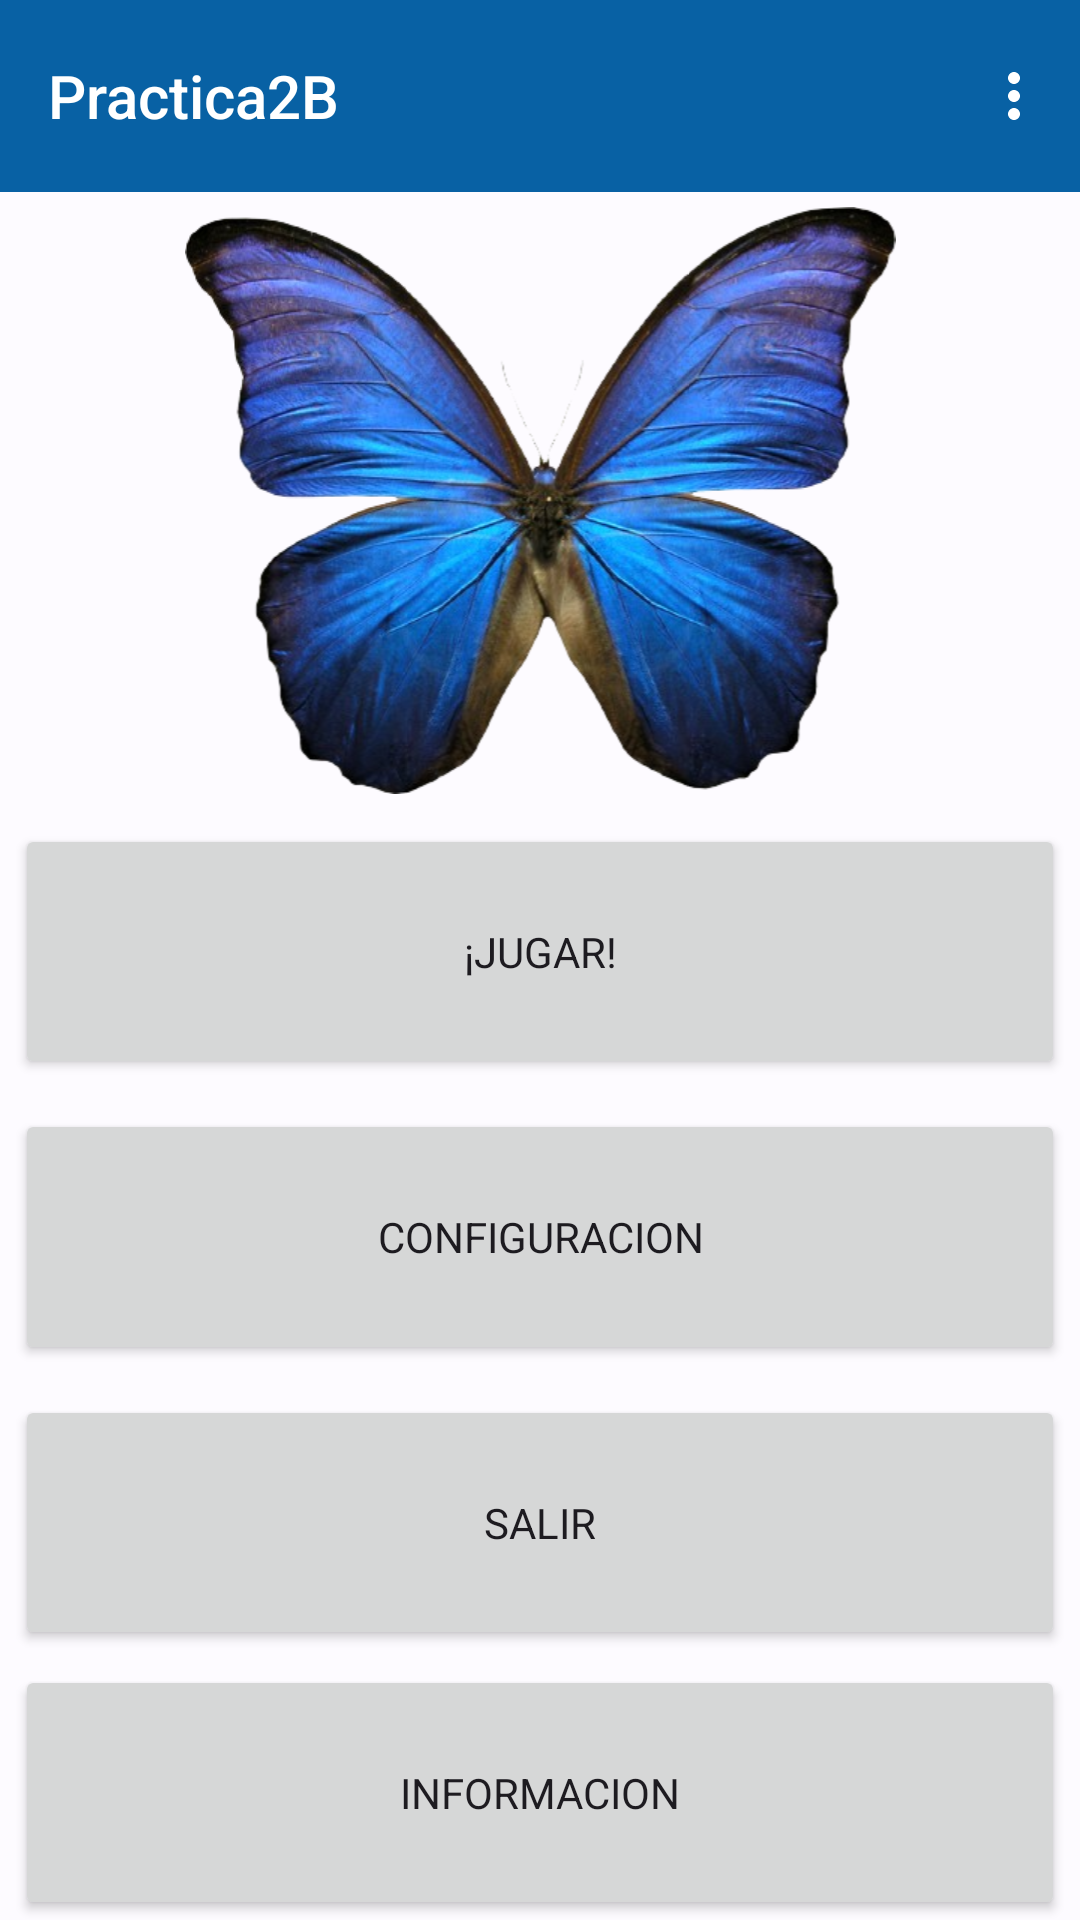

Reconstruct the res/layout file that produces this screen, plus the resources it refers to.
<!-- AndroidManifest.xml: application theme Theme.Practica2B -->
<!-- res/layout/activity_main.xml -->
<?xml version="1.0" encoding="utf-8"?>
<androidx.coordinatorlayout.widget.CoordinatorLayout
    xmlns:android="http://schemas.android.com/apk/res/android"
    xmlns:app="http://schemas.android.com/apk/res-auto"
    xmlns:tools="http://schemas.android.com/tools"

    android:layout_width="match_parent"
    android:layout_height="match_parent">

    <com.google.android.material.appbar.AppBarLayout
        android:id="@+id/appbar"
        android:layout_width="match_parent"
        android:layout_height="wrap_content"
        app:layout_constraintStart_toStartOf="parent"
        app:layout_constraintTop_toTopOf="parent"
        app:layout_constraintEnd_toEndOf="parent">

        <com.google.android.material.appbar.MaterialToolbar
            android:id="@+id/topAppBar"
            android:layout_width="match_parent"
            android:layout_height="wrap_content"
            android:minHeight="?attr/actionBarSize"
            app:menu="@menu/top_app_bar"
            app:title="@string/app_name" />


    </com.google.android.material.appbar.AppBarLayout>

    <androidx.core.widget.NestedScrollView
        android:layout_width="match_parent"
        android:layout_height="match_parent"
        android:fillViewport="true"
        app:layout_behavior="@string/appbar_scrolling_view_behavior">

        <androidx.constraintlayout.widget.ConstraintLayout
            android:layout_width="match_parent"
            android:layout_height="match_parent"
            tools:context=".MainActivity">

         <ImageView
            android:id="@+id/img_mariposa"
             android:layout_margin="5sp"
            android:layout_width="match_parent"
            android:layout_height="wrap_content"
            android:src="@drawable/blue_butterfly_1401823_removebg_preview"
            app:layout_constraintBottom_toTopOf="@+id/bt_jugar"
            app:layout_constraintEnd_toEndOf="parent"
            app:layout_constraintStart_toStartOf="parent"
            app:layout_constraintTop_toTopOf="parent"
            android:contentDescription="@string/mariposa_azul" />

            <Button
                android:id="@+id/bt_jugar"
                android:layout_width="match_parent"
                android:layout_height="0dp"
                android:layout_margin="5sp"
                android:onClick="jugar"
                android:text="@string/jugar"
                app:icon="@drawable/play"
                app:layout_constraintBottom_toTopOf="@+id/bt_configuracion"
                app:layout_constraintEnd_toEndOf="parent"
                app:layout_constraintStart_toStartOf="parent"
                app:layout_constraintTop_toBottomOf="@+id/img_mariposa" />

            <Button
                android:id="@+id/bt_configuracion"
                android:layout_width="match_parent"
                android:layout_height="0dp"
                android:layout_margin="5sp"
                android:onClick="loren"
                android:text="@string/configuracion"
                app:icon="@drawable/cog"
                app:layout_constraintBottom_toTopOf="@+id/bt_salir"
                app:layout_constraintEnd_toEndOf="parent"
                app:layout_constraintStart_toStartOf="parent"
                app:layout_constraintTop_toBottomOf="@+id/bt_jugar" />

        <Button
            android:id="@+id/bt_salir"
            android:layout_width="match_parent"
            android:layout_height="0dp"
            android:layout_margin="5sp"
            android:text="@string/salir"
            app:layout_constraintTop_toBottomOf="@+id/bt_configuracion"
            app:layout_constraintStart_toStartOf="parent"
            app:layout_constraintBottom_toTopOf="@+id/bt_informacion"
            app:layout_constraintEnd_toEndOf="parent"
            android:onClick="salir"/>

            <Button
                android:id="@+id/bt_informacion"
                android:layout_width="match_parent"
                android:layout_height="0dp"
                android:layout_marginStart="5sp"
                android:layout_marginEnd="5sp"
                android:onClick="loren"
                android:text="@string/informacion"
                app:cornerRadius="0sp"
                app:icon="@drawable/information_outline"
                app:layout_constraintBottom_toBottomOf="parent"
                app:layout_constraintEnd_toEndOf="parent"
                app:layout_constraintStart_toStartOf="parent"
                app:layout_constraintTop_toBottomOf="@+id/bt_salir" />
        </androidx.constraintlayout.widget.ConstraintLayout>

    </androidx.core.widget.NestedScrollView>

</androidx.coordinatorlayout.widget.CoordinatorLayout>
<!-- resources referenced by this layout -->
<resources>
  <!-- drawable information_outline (drawable) -->
  <vector xmlns:android="http://schemas.android.com/apk/res/android"
      android:height="24dp"
      android:width="24dp"
      android:viewportWidth="24"
      android:viewportHeight="24">
      <path android:fillColor="#ffffff"
          android:pathData="M11,9H13V7H11M12,20C7.59,20 4,16.41 4,12C4,7.59 7.59,4 12,4C16.41,4 20,7.59 20,12C20,16.41 16.41,20 12,20M12,2A10,10 0 0,0 2,12A10,10 0 0,0 12,22A10,10 0 0,0 22,12A10,10 0 0,0 12,2M11,17H13V11H11V17Z" />
  </vector>
  <!-- drawable play (drawable) -->
  <vector xmlns:android="http://schemas.android.com/apk/res/android"
      android:height="24dp"
      android:width="24dp"
      android:viewportWidth="24"
      android:viewportHeight="24">
      <path android:fillColor="#ffffff"
          android:pathData="M8,5.14V19.14L19,12.14L8,5.14Z" />
  </vector>
  <string name="app_name">Practica2B</string>
  <string name="configuracion">Configuracion</string>
  <string name="informacion">Informacion</string>
  <string name="jugar">¡Jugar!</string>
  <string name="mariposa_azul">Mariposa azul</string>
  <string name="salir">Salir</string>
  <style name="Theme.Practica2B" parent="Base.Theme.Practica2B" />
  <color name="md_theme_light_primary">#0861A4</color>
  <color name="md_theme_light_onPrimary">#FFFFFF</color>
  <color name="md_theme_light_primaryContainer">#D2E4FF</color>
  <color name="md_theme_light_onPrimaryContainer">#001C37</color>
  <color name="md_theme_light_secondary">#6F5D00</color>
  <color name="md_theme_light_onSecondary">#FFFFFF</color>
  <color name="md_theme_light_secondaryContainer">#FFE16C</color>
  <color name="md_theme_light_onSecondaryContainer">#221B00</color>
  <color name="md_theme_light_tertiary">#C00018</color>
  <color name="md_theme_light_onTertiary">#FFFFFF</color>
  <color name="md_theme_light_tertiaryContainer">#FFDAD6</color>
  <color name="md_theme_light_onTertiaryContainer">#410003</color>
  <color name="md_theme_light_error">#BA1A1A</color>
  <color name="md_theme_light_errorContainer">#FFDAD6</color>
  <color name="md_theme_light_onError">#FFFFFF</color>
  <color name="md_theme_light_onErrorContainer">#410002</color>
  <color name="md_theme_light_background">#FDFBFF</color>
  <color name="md_theme_light_onBackground">#001B3D</color>
  <color name="md_theme_light_surface">#FDFBFF</color>
  <color name="md_theme_light_onSurface">#001B3D</color>
  <color name="md_theme_light_surfaceVariant">#DFE2EB</color>
  <color name="md_theme_light_onSurfaceVariant">#43474E</color>
  <color name="md_theme_light_outline">#73777F</color>
  <color name="md_theme_light_inverseOnSurface">#ECF0FF</color>
  <color name="md_theme_light_inverseSurface">#003062</color>
  <color name="md_theme_light_inversePrimary">#9FCAFF</color>
  <style name="ToolBarStyle" parent="Widget.AppCompat.Toolbar">
          <item name="android:background">@color/md_theme_light_primary</item>
          <item name="titleTextColor">@color/md_theme_light_onPrimary</item>
      </style>
  <style name="ToolbarButtonStyle" parent="Widget.AppCompat.ActionButton.Overflow">
          <item name="tint">@color/md_theme_light_onPrimary</item>
      </style>
</resources>
